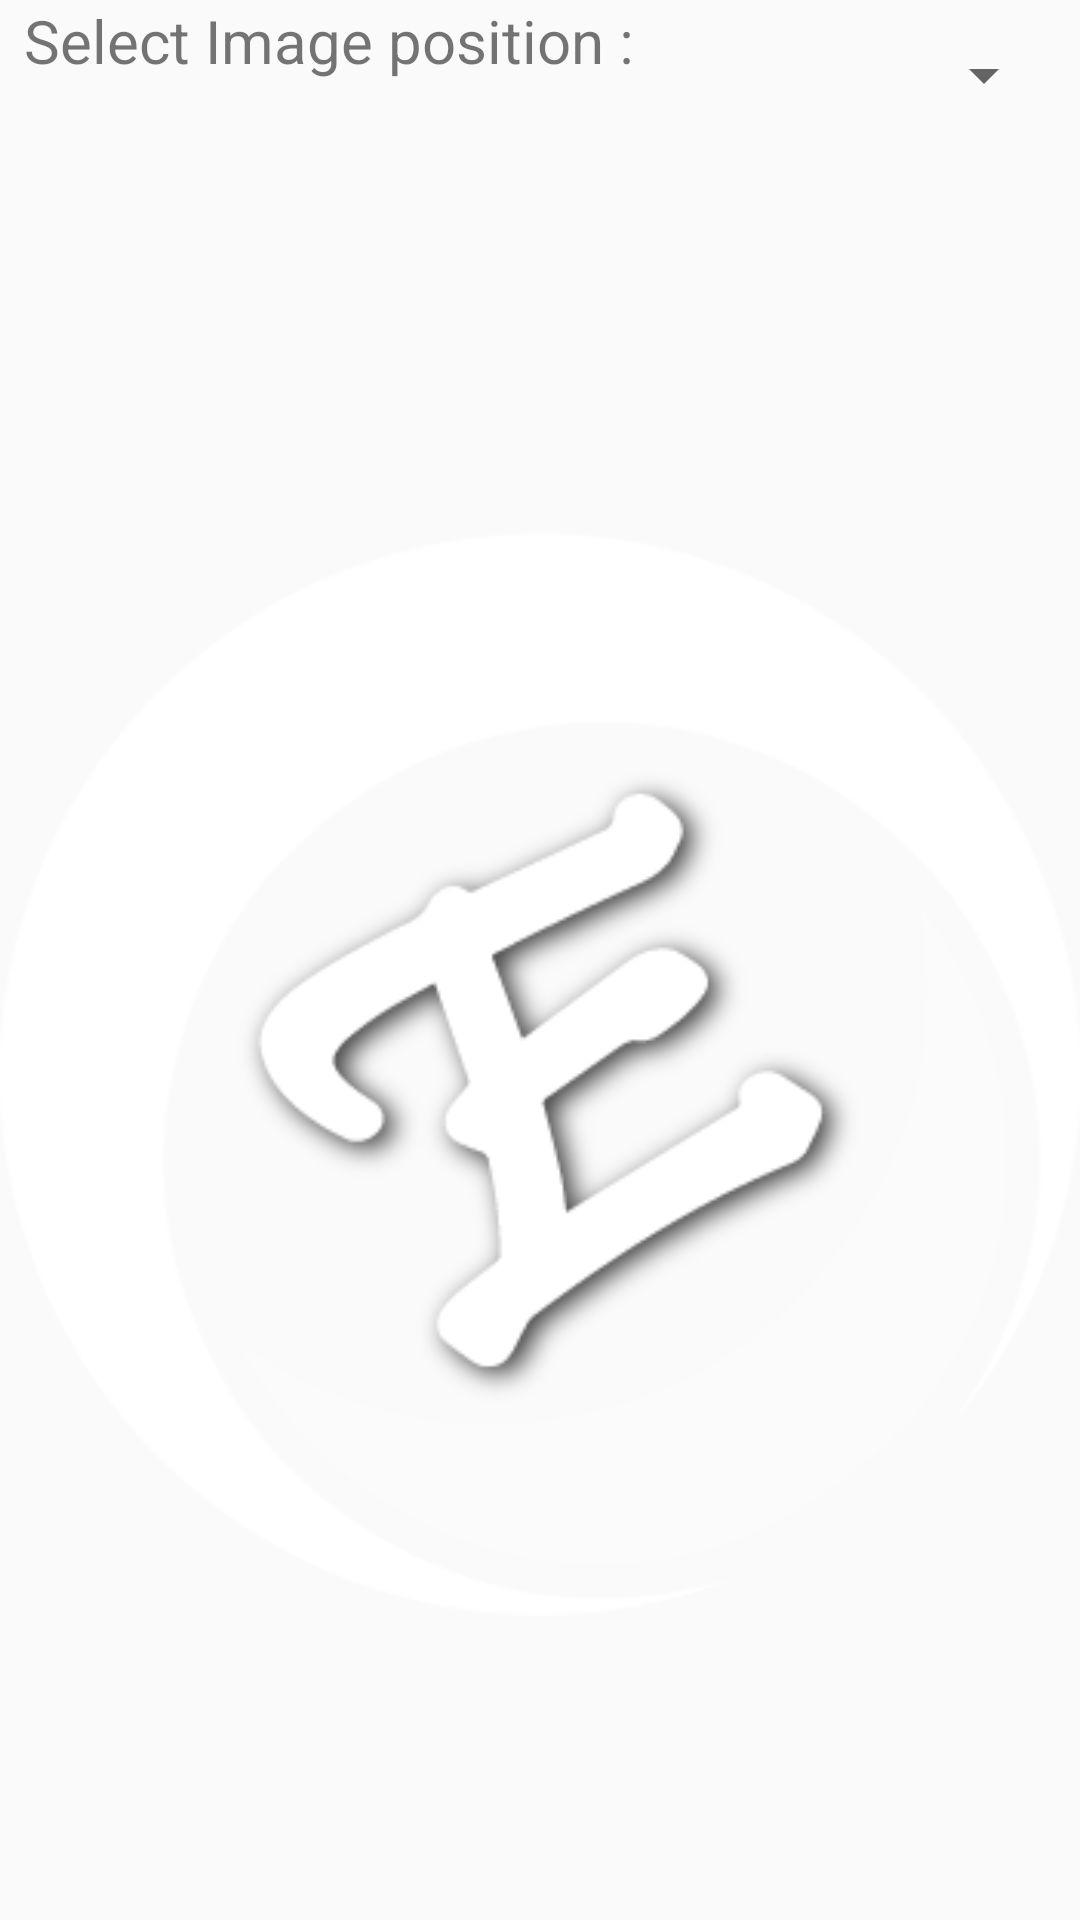

Here is an Android app screen rendered from its layout file. Give the layout XML and the strings, colors and styles it references.
<!-- AndroidManifest.xml: application theme AppTheme -->
<!-- res/layout/activity_upload_images.xml -->
<?xml version="1.0" encoding="utf-8"?>
<android.support.constraint.ConstraintLayout xmlns:android="http://schemas.android.com/apk/res/android"
    xmlns:app="http://schemas.android.com/apk/res-auto"
    xmlns:tools="http://schemas.android.com/tools"
    android:layout_width="match_parent"
    android:layout_height="match_parent"
    tools:context=".UploadImages">

    <LinearLayout
        android:id="@+id/bb"
        android:layout_width="match_parent"
        android:layout_height="wrap_content"

        android:layout_alignParentStart="true"
        android:layout_marginStart="8dp"
        android:layout_marginEnd="8dp"
        android:orientation="horizontal"
        app:layout_constraintEnd_toEndOf="parent"
        app:layout_constraintStart_toStartOf="parent"
        tools:layout_editor_absoluteY="25dp">

        <TextView
            android:layout_width="wrap_content"
            android:layout_height="wrap_content"
            android:text="Select Image position : "
            android:textSize="20dp" />

        <Spinner
            android:id="@+id/spinne"

            android:layout_width="match_parent"
            android:layout_height="50dp"
            android:defaultFocusHighlightEnabled="true"></Spinner>

    </LinearLayout>

    <ImageView
        android:layout_width="match_parent"
        android:layout_height="match_parent"
        android:layout_marginTop="76dp"
        android:src="@drawable/evento"
        android:onClick="slider"
        app:layout_constraintTop_toBottomOf="@+id/bb"
        tools:layout_editor_absoluteX="0dp" />

</android.support.constraint.ConstraintLayout>
<!-- resources referenced by this layout -->
<resources>
  <!-- drawable evento: png bitmap (drawable-v24, 22734 bytes) -->
  <style name="AppTheme" parent="Base.Theme.AppCompat.Light.DarkActionBar">
          
          <item name="colorPrimary">#14bbdc</item>
          <item name="colorPrimaryDark">#1565C0</item>
          <item name="colorAccent">#14ddbc</item>
      </style>
</resources>
